Run: headless pygame with SDL's dummy video driver; simulated clock (each Clock.tick advances the game by its frame time, no real sleeping); random seed 0; keys injected as events and as key.get_pressed() state; no mouse input.
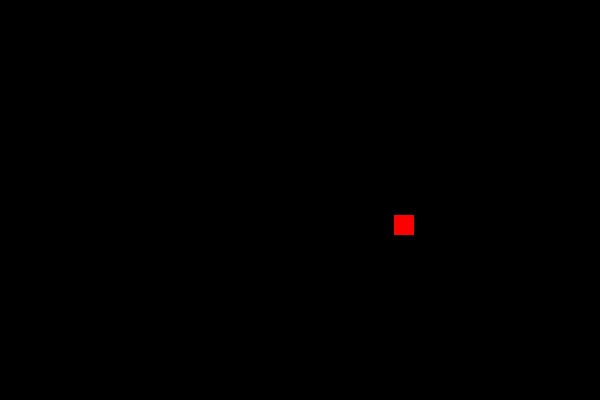
Frame 1 of 4 · flips 1–60 · no input
Frame 2 of 4 · flips 61–180 · tapped SPACE, RETURN · held RIGHT (→), D · screen unchanged from frame 1, image omitted
Frame 3 of 4 · flips 181–300 · held DOWN (↓), S · screen unchanged from frame 2, image omitted
Frame 4 of 4 · flips 301–420 · held LEFT (←), A, UP (↑), W · screen unchanged from frame 3, image omitted

The pygame program that drew these frames:

import pygame
import random
import sys


pygame.init()

SCREEN_WIDTH = 600
SCREEN_HEIGHT = 400
FPS = 12
ENTITY_SIZE = 20
screen = pygame.display.set_mode((SCREEN_WIDTH, SCREEN_HEIGHT))
clock = pygame.time.Clock()
pygame.display.set_caption("PySnake")


snake = []
direction = "right"
score = 0

class SnakeBody(pygame.sprite.Sprite):
    def __init__(self):
        super().__init__()
        self.surf = pygame.Surface((ENTITY_SIZE, ENTITY_SIZE))
        self.surf.fill("green")

        if len(snake) == 0:
            self.rect = self.surf.get_rect(
                center=(SCREEN_WIDTH/3, SCREEN_HEIGHT/2)
            )
        else:
            self.rect = self.surf.get_rect(
                right=snake[-1].rect.x,
                top=snake[-1].rect.y
            )


class Apple(pygame.sprite.Sprite):
    def __init__(self):
        super().__init__()
        self.surf = pygame.Surface((ENTITY_SIZE, ENTITY_SIZE))
        self.surf.fill("red")

        if score == 0:
            self.rect = self.surf.get_rect(
                center=(SCREEN_WIDTH*(3/4), SCREEN_HEIGHT/2)
            )
        else:
            randx = random.randint(0, SCREEN_WIDTH-ENTITY_SIZE)
            randy = random.randint(0, SCREEN_HEIGHT-ENTITY_SIZE)
            self.rect = self.surf.get_rect(
                x=randx,
                y=randy
            )


def grow_snake(n=1):
    for i in range(0, n):
        snake.append(SnakeBody())

grow_snake(6)
apple = Apple()


while True:
    for event in pygame.event.get():
        if event.type == pygame.QUIT:
            pygame.quit()
            sys.exit()

        if event.type == pygame.KEYDOWN:
            if event.key == pygame.K_UP and direction != "down":
                direction = "up"
            elif event.key == pygame.K_DOWN and direction != "up":
                direction = "down"
            elif event.key == pygame.K_RIGHT and direction != "left":
                direction = "right"
            elif event.key == pygame.K_LEFT and direction != "right":
                direction = "left"

    # Move snake
    for snake_body in snake:
        if snake_body is snake[0]:
            tmp = (snake_body.rect.x, snake_body.rect.y)
            new_pos = (snake_body.rect.x, snake_body.rect.y)
            if direction == "up":
                snake_body.rect.move_ip(0, -ENTITY_SIZE)
            elif direction == "down":
                snake_body.rect.move_ip(0, ENTITY_SIZE)
            elif direction == "right":
                snake_body.rect.move_ip(ENTITY_SIZE, 0)
            elif direction == "left":
                snake_body.rect.move_ip(-ENTITY_SIZE, 0)
        else:
            tmp = (snake_body.rect.x, snake_body.rect.y)
            snake_body.rect.x, snake_body.rect.y = new_pos
            new_pos = tmp

    # Check if apple is eaten
    if pygame.sprite.collide_rect(snake[0], apple):
        score += 1
        grow_snake()
        print(score)
        apple = Apple()
        # Checking if new apple collides with the snake
        for snake_body in snake:
            if pygame.sprite.collide_rect(snake_body, apple):
                apple = Apple()

    screen.fill("black")
    for snake_body in snake:
        screen.blit(snake_body.surf, snake_body.rect)

    screen.blit(apple.surf, apple.rect)

    pygame.display.flip()

    clock.tick(FPS)
